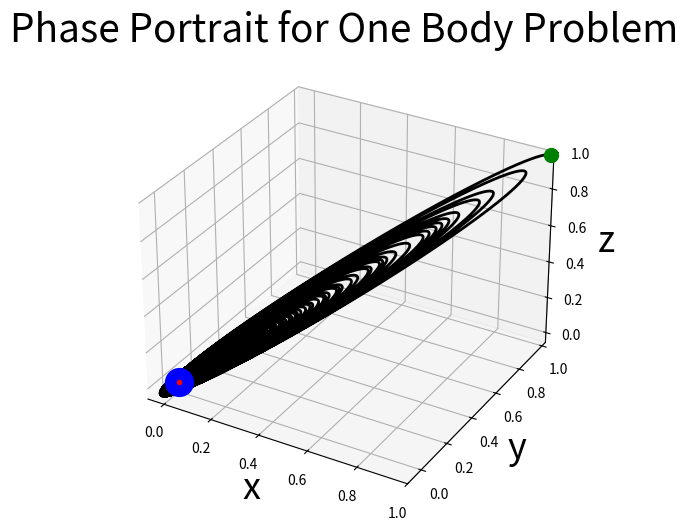
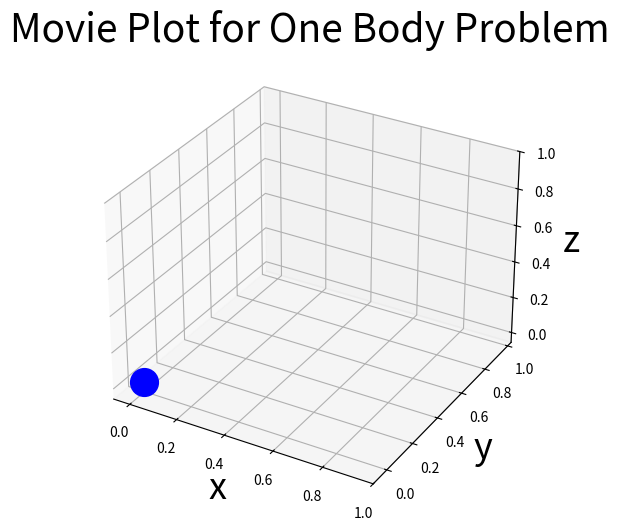

These charts were generated, in order, by the following Python code:
#!/usr/bin/env python3
# -*- coding: utf-8 -*-
"""
Created on Thu Oct 10 00:51:15 2024

@author: brooksemerick
"""

import numpy as np
import matplotlib.pyplot as plt
from scipy.integrate import solve_ivp
from matplotlib.animation import FuncAnimation
from matplotlib.animation import FFMpegWriter


# Define time discretization
t_0 = 0
t_end = 10
N_time = int(1e5)
t_span = np.linspace(t_0, t_end, N_time)

# Define initial conditions
x_0 = 1
y_0 = 1
z_0 = 1
vx_0 = -1.5
vy_0 = 1.5
vz_0 = -1

# Define system parameters
G = .1
M = 1800

# Define right-hand side functions
def dYdt(t, Y):
    
    # Define the input functions
    x = Y[0]
    vx = Y[1]
    y = Y[2]
    vy = Y[3]
    z = Y[4]
    vz = Y[5]
    
    # Define the derivatives: 
    dxdt = vx
    dydt = vy
    dzdt = vz
    dvxdt = -G*M*x/(x**2+y**2+z**2)**(3/2)
    dvydt = -G*M*y/(x**2+y**2+z**2)**(3/2)
    dvzdt = -G*M*z/(x**2+y**2+z**2)**(3/2)

    return [dxdt, dvxdt, dydt, dvydt, dzdt, dvzdt]    


# Initial conditions array
Y_0 = [x_0, vx_0, y_0, vy_0, z_0, vz_0]

# Solve using Runge-Kutta Method (solve_ivp equivalent to ode45)
sol = solve_ivp(dYdt, [t_0, t_end], Y_0, t_eval=t_span, method='RK45')

# Gather the solutions for x, y, vx, and vy
x = sol.y[0]
y = sol.y[2]
z = sol.y[4]
t = sol.t

# Create figure and axis for animation
fig1 = plt.figure(1, figsize=(10,6))
ax1 = fig1.add_subplot(111, projection='3d')
plt.plot(x,y,z,'k-',linewidth = 2)
plt.plot(0,0,0, 'bo',markersize = 20)
plt.plot(x[0], y[0],z[0], 'go', markersize = 10)
plt.plot(x[-1], y[-1], z[-1], 'ro', markersize = 3)

# Customizing the plot:
plt.title('Phase Portrait for One Body Problem', fontsize=28)
ax1.set_xlim(np.min(x), np.max(x))
ax1.set_ylim(np.min(y), np.max(y))
ax1.set_zlim(np.min(z), np.max(z))
ax1.set_xlabel('x', fontsize=26)
ax1.set_ylabel('y', fontsize=26)
ax1.set_zlabel('z', fontsize=26)
plt.grid(True, which='both')

# Create a movie plot:
fig2 = plt.figure(2, figsize=(10,6))
ax2 = fig2.add_subplot(111, projection='3d')
plt.plot(0,0,0, 'bo',markersize = 20)
plt.title('Movie Plot for One Body Problem', fontsize=28)
ax2.set_xlim(np.min(x), np.max(x))
ax2.set_ylim(np.min(y), np.max(y))
ax2.set_zlim(np.min(z), np.max(z))
ax2.set_xlabel('x', fontsize=26)
ax2.set_ylabel('y', fontsize=26)
ax2.set_zlabel('z', fontsize=26)
plt.grid(True, which='both')

# Plot initial positions for both planets
body, = ax2.plot([], [], [], 'go',markersize=10)
tail, = ax2.plot([], [], [], 'k-', linewidth=1)  

# Initialize the animation function
def init():
    body.set_data_3d([], [], [])
    tail.set_data_3d([], [], [])
    return body, tail

# Update the animation for each frame
def update(frame):
    body.set_data_3d(x[frame], y[frame], z[frame])
    tail_len = 2000
    ts = np.max([0,frame-tail_len])
    tail.set_data_3d(x[ts:frame], y[ts:frame], z[ts:frame])
    return body, tail

# Create the animation
dframe = 100
ani = FuncAnimation(fig2, update, frames=range(0, len(t), dframe), init_func=init, interval=10, blit=True)

plt.show()

# ani.save('One_Body_Movie.mov', writer='ffmpeg', fps=10)
# writer = FFMpegWriter(fps=30, codec='h264')
# ani.save('One_Body_Movie.mp4', writer=writer)

